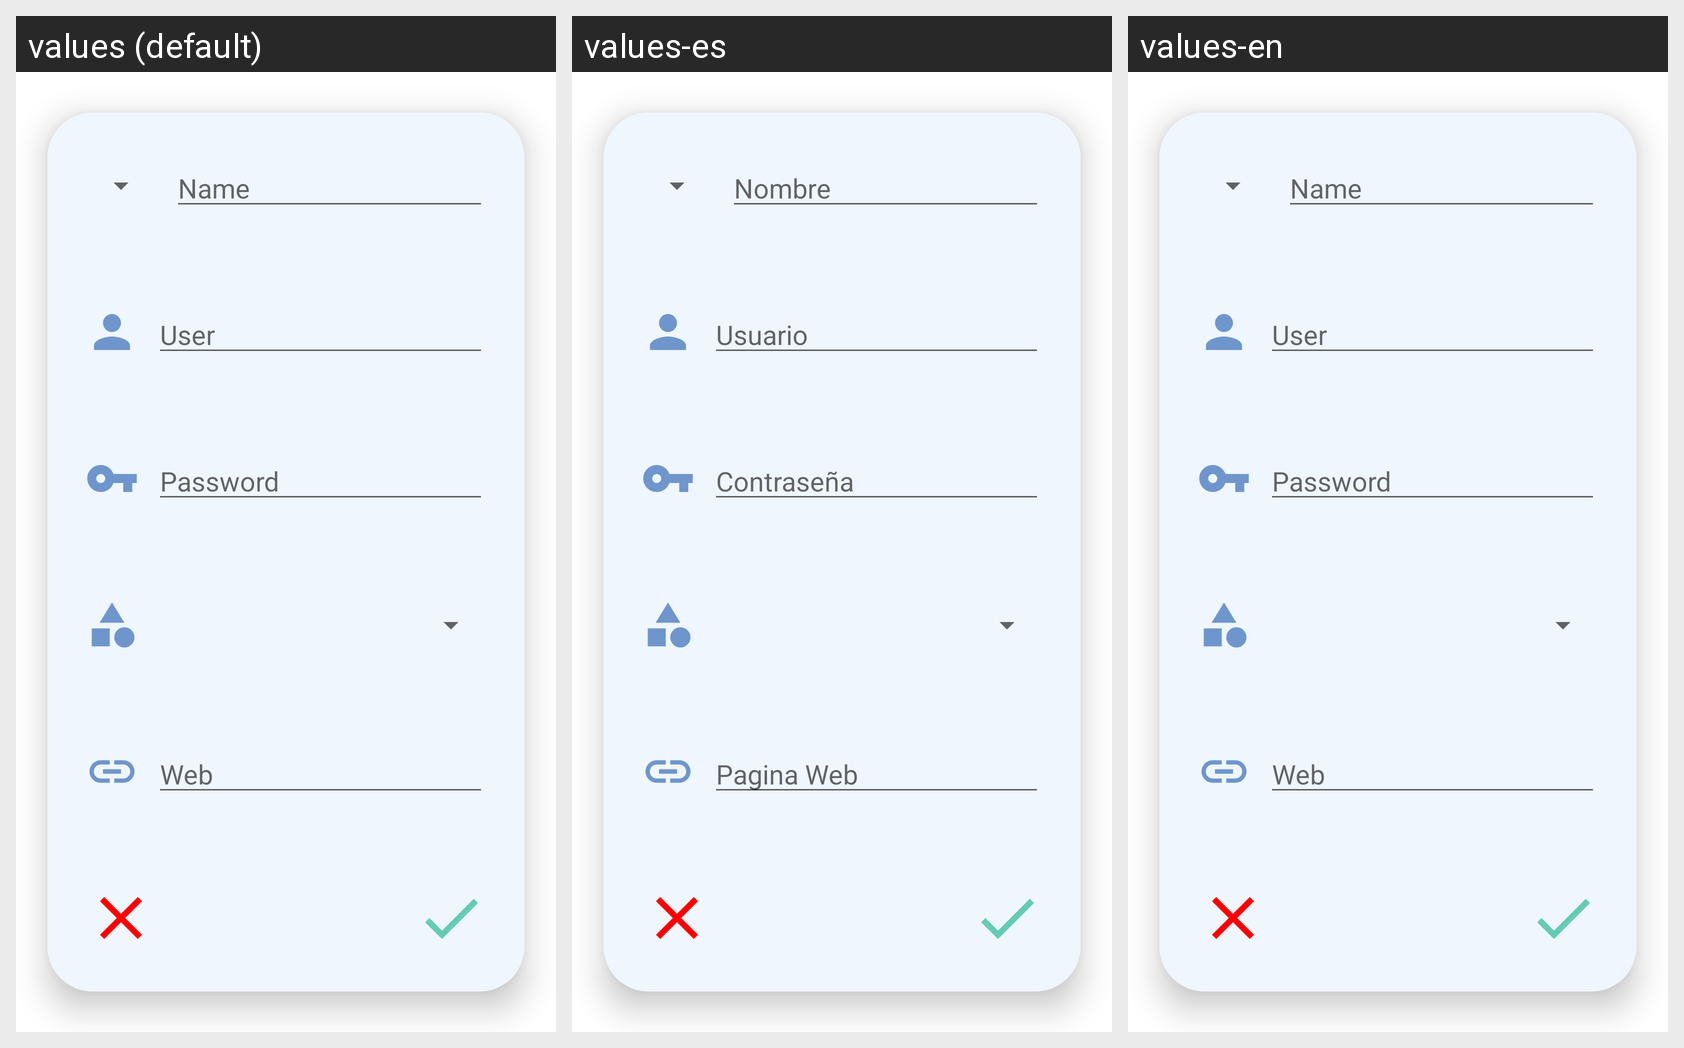

Translations of the strings shown on this Android screen, per locale in the grid:
Android screen res/layout/fragment_floating_edit.xml rendered under 3 locales, left to right: values (default), values-es, values-en. Device: Nexus 5 (rendered at 1080×1920; each locale shown at half size, 540×960, under a caption strip naming it); theme Theme.SafePassword.
Strings drawn on this screen, with the default value and each locale's value (text and hints the layout hard-codes, and strings that could not be matched under every locale, appear in the picture but are not listed):

text_item_name
  values: Name
  values-es: Nombre
  values-en: Name

text_item_user
  values: User
  values-es: Usuario
  values-en: User

text_item_password
  values: Password
  values-es: Contraseña
  values-en: Password

text_item_url
  values: Web
  values-es: Pagina Web
  values-en: Web
